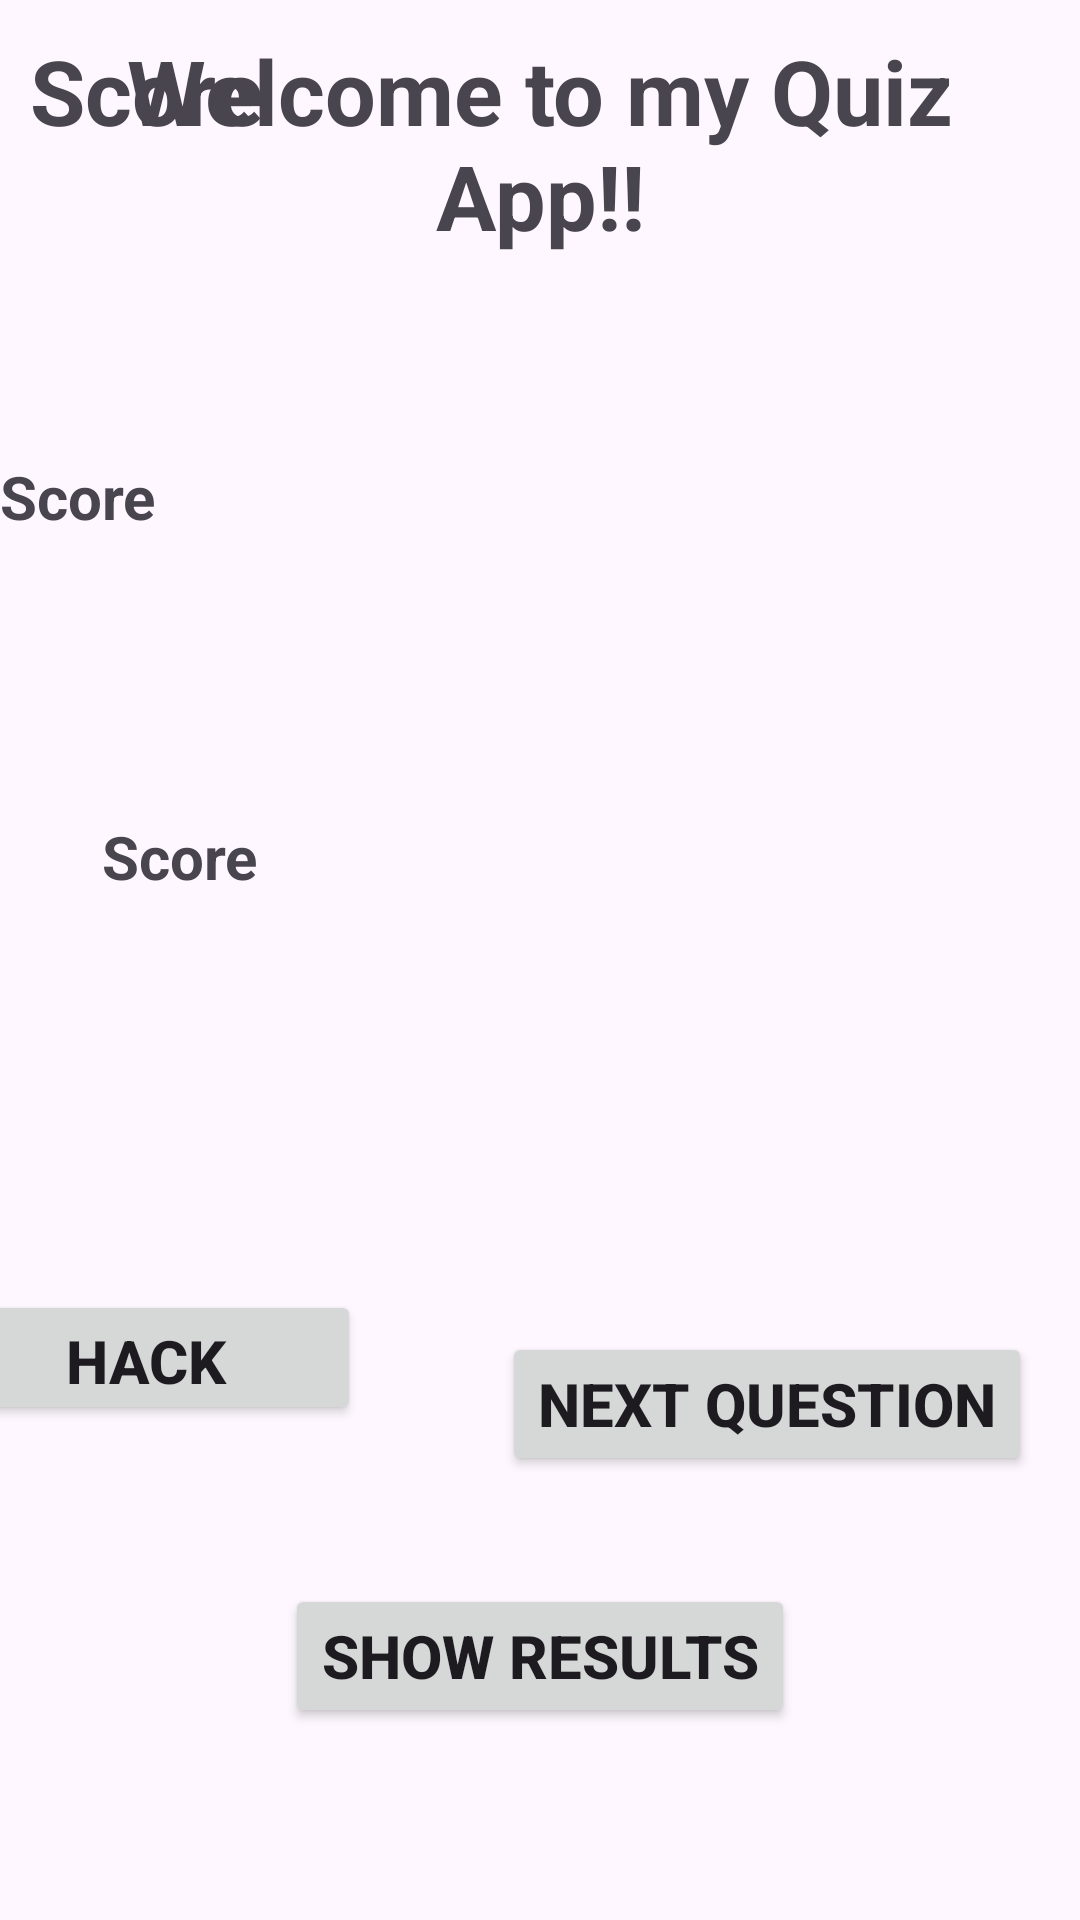

Write the Android layout XML for this screen, with the resource values it uses.
<!-- AndroidManifest.xml: application theme Theme.IMAD_Assignment_2 -->
<!-- res/layout/activity_main.xml -->
<?xml version="1.0" encoding="utf-8"?>
<androidx.constraintlayout.widget.ConstraintLayout xmlns:android="http://schemas.android.com/apk/res/android"
    xmlns:app="http://schemas.android.com/apk/res-auto"
    xmlns:tools="http://schemas.android.com/tools"
    android:id="@+id/main"
    android:layout_width="match_parent"
    android:layout_height="match_parent"
    tools:context=".MainActivity">

    <TextView
        android:id="@+id/txtWelcome"
        android:layout_width="281dp"
        android:layout_height="112dp"
        android:layout_marginStart="10dp"
        android:layout_marginTop="10dp"
        android:layout_marginEnd="10dp"
        android:text="Welcome to my Quiz App!!"
        android:textAlignment="center"
        android:textSize="30sp"
        android:textStyle="bold"
        app:layout_constraintEnd_toEndOf="parent"
        app:layout_constraintStart_toStartOf="parent"
        app:layout_constraintTop_toTopOf="parent"
        app:layout_wrapBehaviorInParent="included" />

    <TextView
        android:id="@+id/txtScore"
        android:layout_width="290dp"
        android:layout_height="46dp"
        android:layout_marginStart="10dp"
        android:layout_marginTop="10dp"
        android:layout_marginEnd="10dp"
        android:text="Score"
        android:textSize="30sp"
        android:textStyle="bold"
        app:layout_constraintEnd_toEndOf="parent"
        app:layout_constraintHorizontal_bias="0.0"
        app:layout_constraintStart_toStartOf="parent"
        app:layout_constraintTop_toTopOf="parent" />

    <TextView
        android:id="@+id/txtAllQuestions"
        android:layout_width="384dp"
        android:layout_height="324dp"
        android:layout_marginBottom="64dp"
        android:text="Score"
        android:textAlignment="viewStart"
        android:textSize="20sp"
        android:textStyle="bold"
        app:layout_constraintBottom_toTopOf="@+id/btnShowQuestions"
        app:layout_constraintStart_toStartOf="parent" />

    <TextView
        android:id="@+id/txtReward"
        android:layout_width="290dp"
        android:layout_height="46dp"
        android:layout_marginStart="34dp"
        android:layout_marginTop="272dp"
        android:layout_marginEnd="41dp"
        android:text="Score"
        android:textSize="20sp"
        android:textStyle="bold"
        app:layout_constraintEnd_toEndOf="parent"
        app:layout_constraintHorizontal_bias="0.0"
        app:layout_constraintStart_toStartOf="parent"
        app:layout_constraintTop_toTopOf="parent" />

    <TextView
        android:id="@+id/txtQuestion"
        android:layout_width="384dp"
        android:layout_height="128dp"
        android:layout_marginStart="7dp"
        android:text="Sample Question"
        android:textSize="20sp"
        android:textStyle="bold"
        app:layout_constraintEnd_toEndOf="parent"
        app:layout_constraintHorizontal_bias="1.0"
        app:layout_constraintStart_toEndOf="@+id/txtAllQuestions"
        app:layout_constraintTop_toBottomOf="@+id/txtWelcome" />

    <Button
        android:id="@+id/btnShowQuestions"
        android:layout_width="wrap_content"
        android:layout_height="wrap_content"
        android:layout_marginStart="4dp"
        android:layout_marginTop="9dp"
        android:layout_marginEnd="52dp"
        android:layout_marginBottom="148dp"
        android:text="Show me Questions"
        android:textSize="20sp"
        android:textStyle="bold"
        app:layout_constraintBottom_toBottomOf="parent"
        app:layout_constraintEnd_toStartOf="@+id/btnMyth"
        app:layout_constraintStart_toStartOf="parent"
        app:layout_constraintTop_toBottomOf="@+id/btnNext"
        app:layout_constraintVertical_bias="1.0" />

    <Button
        android:id="@+id/btnMyth"
        android:layout_width="wrap_content"
        android:layout_height="wrap_content"
        android:layout_marginBottom="60dp"
        android:text="Myth"
        android:textSize="20sp"
        android:textStyle="bold"
        app:layout_constraintBottom_toTopOf="@+id/btnNext"
        app:layout_constraintEnd_toEndOf="parent"
        app:layout_constraintHorizontal_bias="1.0"
        app:layout_constraintStart_toEndOf="@+id/txtAllQuestions" />

    <Button
        android:id="@+id/btnResults"
        android:layout_width="wrap_content"
        android:layout_height="wrap_content"
        android:layout_marginStart="119dp"
        android:layout_marginEnd="119dp"
        android:layout_marginBottom="64dp"
        android:text="Show Results"
        android:textSize="20sp"
        android:textStyle="bold"
        app:layout_constraintBottom_toBottomOf="parent"
        app:layout_constraintEnd_toEndOf="parent"
        app:layout_constraintStart_toStartOf="parent" />

    <Button
        android:id="@+id/btnNext"
        android:layout_width="wrap_content"
        android:layout_height="wrap_content"
        android:layout_marginEnd="16dp"
        android:layout_marginBottom="36dp"
        android:text="Next Question"
        android:textSize="20sp"
        android:textStyle="bold"
        app:layout_constraintBottom_toTopOf="@+id/btnResults"
        app:layout_constraintEnd_toEndOf="parent" />

    <Button
        android:id="@+id/btnReset"
        android:layout_width="wrap_content"
        android:layout_height="wrap_content"
        android:layout_marginStart="49dp"
        android:layout_marginTop="12dp"
        android:layout_marginEnd="49dp"
        android:text="Reset"
        android:textSize="20sp"
        android:textStyle="bold"
        app:layout_constraintEnd_toEndOf="parent"
        app:layout_constraintHorizontal_bias="1.0"
        app:layout_constraintStart_toEndOf="@+id/txtAllQuestions"
        app:layout_constraintTop_toBottomOf="@+id/txtReward" />

    <Button
        android:id="@+id/btnHack"
        android:layout_width="144dp"
        android:layout_height="45dp"
        android:layout_marginTop="308dp"
        android:layout_marginEnd="240dp"
        android:text="Hack"
        android:textSize="20sp"
        android:textStyle="bold"
        app:layout_constraintEnd_toEndOf="parent"
        app:layout_constraintTop_toBottomOf="@+id/txtWelcome" />
</androidx.constraintlayout.widget.ConstraintLayout>
<!-- resources referenced by this layout -->
<resources>
  <style name="Theme.IMAD_Assignment_2" parent="Base.Theme.IMAD_Assignment_2" />
  <style name="Base.Theme.IMAD_Assignment_2" parent="Theme.Material3.DayNight.NoActionBar">
          
          
      </style>
</resources>
